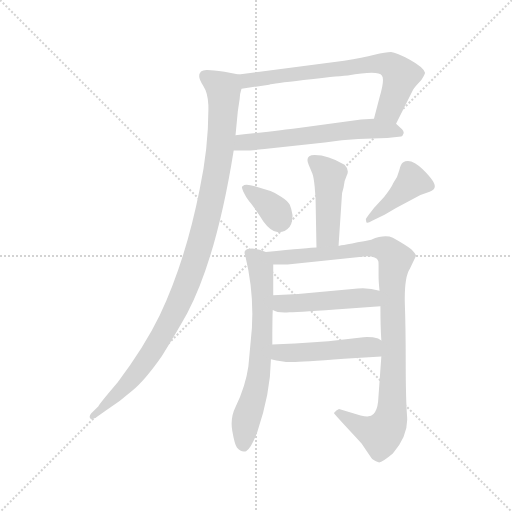
t = 0.00 s
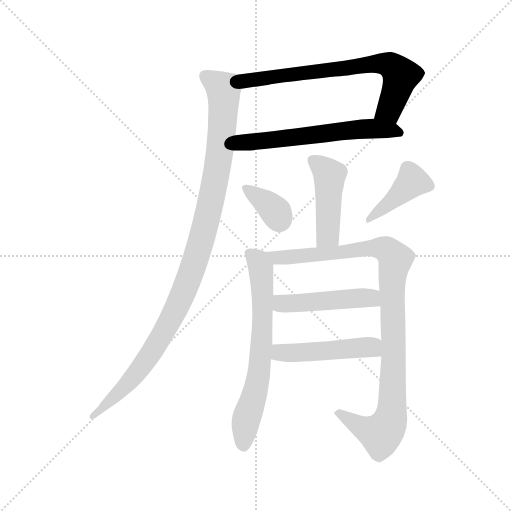
t = 1.64 s
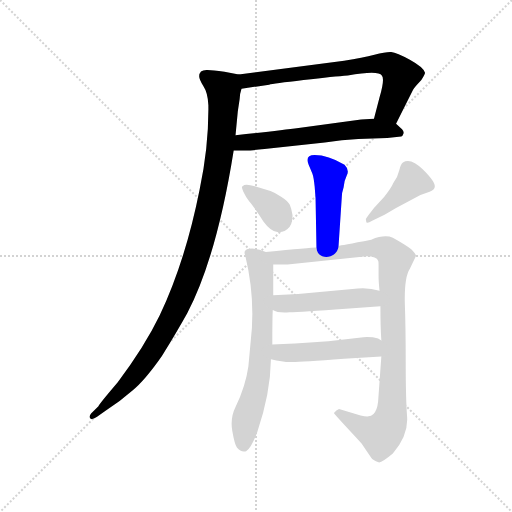
t = 3.27 s
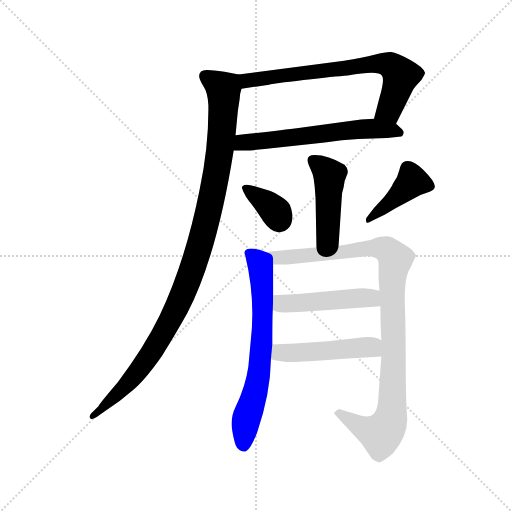
t = 4.91 s
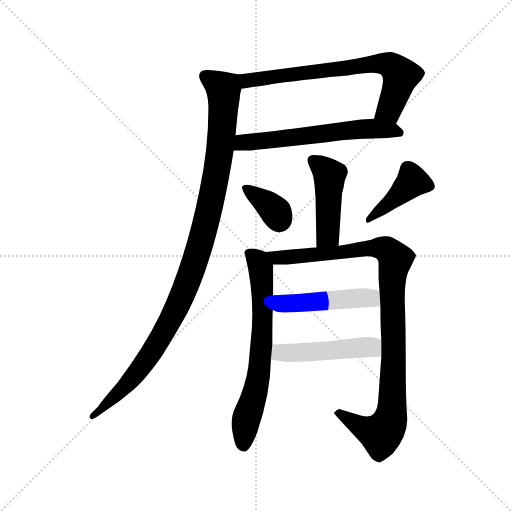
t = 6.54 s
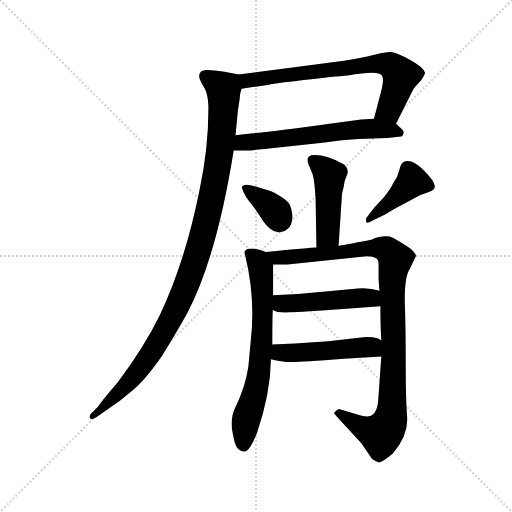
t = 8.18 s

The animated SVG that drew these frames (rendered in a browser with its animation timeline set to each time). Animation: 10 CSS @keyframes rules; one cycle of 8.18 s.

<svg version="1.1" viewBox="0 0 1024 1024" xmlns="http://www.w3.org/2000/svg">
  <g stroke="lightgray" stroke-dasharray="1,1" stroke-width="1" transform="scale(4, 4)">
    <line x1="0" y1="0" x2="256" y2="256"></line>
    <line x1="256" y1="0" x2="0" y2="256"></line>
    <line x1="128" y1="0" x2="128" y2="256"></line>
    <line x1="0" y1="128" x2="256" y2="128"></line>
  </g>
  <g transform="scale(0.92, -0.92) translate(60, -850)">
    <style type="text/css">
      
        @keyframes keyframes0 {
          from {
            stroke: blue;
            stroke-dashoffset: 720;
            stroke-width: 128;
          }
          70% {
            animation-timing-function: step-end;
            stroke: blue;
            stroke-dashoffset: 0;
            stroke-width: 128;
          }
          to {
            stroke: black;
            stroke-width: 1024;
          }
        }
        #make-me-a-hanzi-animation-0 {
          animation: keyframes0 0.8359375s both;
          animation-delay: 0s;
          animation-timing-function: linear;
        }
      
        @keyframes keyframes1 {
          from {
            stroke: blue;
            stroke-dashoffset: 618;
            stroke-width: 128;
          }
          67% {
            animation-timing-function: step-end;
            stroke: blue;
            stroke-dashoffset: 0;
            stroke-width: 128;
          }
          to {
            stroke: black;
            stroke-width: 1024;
          }
        }
        #make-me-a-hanzi-animation-1 {
          animation: keyframes1 0.7529296875s both;
          animation-delay: 0.8359375s;
          animation-timing-function: linear;
        }
      
        @keyframes keyframes2 {
          from {
            stroke: blue;
            stroke-dashoffset: 1092;
            stroke-width: 128;
          }
          78% {
            animation-timing-function: step-end;
            stroke: blue;
            stroke-dashoffset: 0;
            stroke-width: 128;
          }
          to {
            stroke: black;
            stroke-width: 1024;
          }
        }
        #make-me-a-hanzi-animation-2 {
          animation: keyframes2 1.138671875s both;
          animation-delay: 1.5888671875s;
          animation-timing-function: linear;
        }
      
        @keyframes keyframes3 {
          from {
            stroke: blue;
            stroke-dashoffset: 461;
            stroke-width: 128;
          }
          60% {
            animation-timing-function: step-end;
            stroke: blue;
            stroke-dashoffset: 0;
            stroke-width: 128;
          }
          to {
            stroke: black;
            stroke-width: 1024;
          }
        }
        #make-me-a-hanzi-animation-3 {
          animation: keyframes3 0.6251627604166666s both;
          animation-delay: 2.7275390625s;
          animation-timing-function: linear;
        }
      
        @keyframes keyframes4 {
          from {
            stroke: blue;
            stroke-dashoffset: 362;
            stroke-width: 128;
          }
          54% {
            animation-timing-function: step-end;
            stroke: blue;
            stroke-dashoffset: 0;
            stroke-width: 128;
          }
          to {
            stroke: black;
            stroke-width: 1024;
          }
        }
        #make-me-a-hanzi-animation-4 {
          animation: keyframes4 0.5445963541666666s both;
          animation-delay: 3.3527018229166665s;
          animation-timing-function: linear;
        }
      
        @keyframes keyframes5 {
          from {
            stroke: blue;
            stroke-dashoffset: 419;
            stroke-width: 128;
          }
          58% {
            animation-timing-function: step-end;
            stroke: blue;
            stroke-dashoffset: 0;
            stroke-width: 128;
          }
          to {
            stroke: black;
            stroke-width: 1024;
          }
        }
        #make-me-a-hanzi-animation-5 {
          animation: keyframes5 0.5909830729166666s both;
          animation-delay: 3.897298177083333s;
          animation-timing-function: linear;
        }
      
        @keyframes keyframes6 {
          from {
            stroke: blue;
            stroke-dashoffset: 690;
            stroke-width: 128;
          }
          69% {
            animation-timing-function: step-end;
            stroke: blue;
            stroke-dashoffset: 0;
            stroke-width: 128;
          }
          to {
            stroke: black;
            stroke-width: 1024;
          }
        }
        #make-me-a-hanzi-animation-6 {
          animation: keyframes6 0.8115234375s both;
          animation-delay: 4.48828125s;
          animation-timing-function: linear;
        }
      
        @keyframes keyframes7 {
          from {
            stroke: blue;
            stroke-dashoffset: 1034;
            stroke-width: 128;
          }
          77% {
            animation-timing-function: step-end;
            stroke: blue;
            stroke-dashoffset: 0;
            stroke-width: 128;
          }
          to {
            stroke: black;
            stroke-width: 1024;
          }
        }
        #make-me-a-hanzi-animation-7 {
          animation: keyframes7 1.0914713541666667s both;
          animation-delay: 5.2998046875s;
          animation-timing-function: linear;
        }
      
        @keyframes keyframes8 {
          from {
            stroke: blue;
            stroke-dashoffset: 485;
            stroke-width: 128;
          }
          61% {
            animation-timing-function: step-end;
            stroke: blue;
            stroke-dashoffset: 0;
            stroke-width: 128;
          }
          to {
            stroke: black;
            stroke-width: 1024;
          }
        }
        #make-me-a-hanzi-animation-8 {
          animation: keyframes8 0.6446940104166666s both;
          animation-delay: 6.391276041666667s;
          animation-timing-function: linear;
        }
      
        @keyframes keyframes9 {
          from {
            stroke: blue;
            stroke-dashoffset: 489;
            stroke-width: 128;
          }
          61% {
            animation-timing-function: step-end;
            stroke: blue;
            stroke-dashoffset: 0;
            stroke-width: 128;
          }
          to {
            stroke: black;
            stroke-width: 1024;
          }
        }
        #make-me-a-hanzi-animation-9 {
          animation: keyframes9 0.64794921875s both;
          animation-delay: 7.035970052083334s;
          animation-timing-function: linear;
        }
      
    </style>
    
      <path d="M 801 581 L 838 655 Q 840 659 856 676 Q 864 689 864 692 Q 860 704 831 720 Q 802 736 790 737 Q 779 737 754 731 Q 729 724 688 718 L 459 688 C 429 684 435 653 465 657 L 525 666 Q 533 668 600 676 Q 667 684 696 686 Q 763 698 770 686 Q 777 679 765 638 L 753 592 C 745 563 788 554 801 581 Z" fill="lightgray"></path>
    
      <path d="M 448 523 L 469 523 Q 481 522 515 526 L 646 540 L 683 545 L 719 548 L 782 550 L 812 553 Q 815 553 817 559 Q 819 564 814 569 L 801 581 C 786 594 783 594 753 592 L 725 590 L 589 572 Q 550 567 452 556 C 422 553 418 523 448 523 Z" fill="lightgray"></path>
    
      <path d="M 373 684 Q 373 677 382 663 Q 392 648 393 621 Q 394 533 374 438 Q 343 282 287 164 Q 254 96 196 19 Q 156 -28 154 -33 L 138 -49 Q 133 -55 136 -59 Q 139 -64 151 -56 L 171 -42 Q 202 -22 228 1 Q 255 23 292 76 Q 326 131 347 169 Q 411 291 448 523 L 452 556 L 457 608 L 461 635 Q 461 645 465 657 C 470 686 470 686 459 688 L 428 694 Q 402 698 391 698 Q 373 699 373 684 Z" fill="lightgray"></path>
    
      <path d="M 624 445 L 626 419 L 628 312 C 629 282 674 286 676 316 L 683 421 Q 683 431 687 443 Q 688 457 694 469 Q 700 481 689 492 Q 653 513 624 513 Q 602 513 611 492 L 619 473 Q 622 465 624 445 Z" fill="lightgray"></path>
    
      <path d="M 576 382 Q 574 396 570 405 Q 566 413 552 422 Q 539 431 528 435 L 494 445 Q 479 450 471 448 L 466 444 Q 465 443 469 433 Q 474 422 482 412 Q 491 402 513 368 Q 527 349 541 346 Q 555 342 565 352 Q 576 361 576 382 Z" fill="lightgray"></path>
    
      <path d="M 753 398 L 740 381 Q 734 375 736 369 Q 736 362 749 370 L 776 383 L 801 398 L 854 426 L 874 433 Q 884 437 885 443 Q 888 453 860 481 Q 833 508 816 497 Q 811 494 808 480 Q 805 466 795 452 Q 790 440 775 422 L 753 398 Z" fill="lightgray"></path>
    
      <path d="M 518 302 Q 495 312 481 309 Q 468 306 473 295 Q 496 200 485 108 L 480 54 Q 474 11 452 -35 Q 440 -59 445 -87 Q 450 -116 455 -123 Q 464 -134 475 -131 Q 486 -125 499 -90 Q 528 -5 529 69 L 532 101 Q 532 161 533 176 L 534 208 L 534 275 C 534 296 534 296 518 302 Z" fill="lightgray"></path>
    
      <path d="M 628 312 Q 615 312 518 302 C 488 299 504 275 534 275 L 565 275 L 737 293 Q 759 293 762 283 Q 763 282 763 272 L 763 249 Q 763 239 765 218 L 767 184 Q 767 138 769 110 L 769 75 L 762 -23 Q 760 -42 752 -50 Q 745 -59 724 -53 L 677 -39 Q 671 -41 666 -48 Q 665 -49 726 -114 L 747 -145 Q 750 -150 763 -155 Q 769 -157 794 -136 Q 828 -96 825 -56 Q 822 -16 822 61 Q 822 138 820 193 Q 819 248 831 266 L 844 293 Q 846 296 834 308 Q 821 318 794 333 Q 777 341 747 329 Q 680 316 676 316 L 628 312 Z" fill="lightgray"></path>
    
      <path d="M 765 218 Q 743 225 718 223 L 588 211 L 534 208 C 504 206 506 188 533 176 Q 544 169 569 171 Q 595 172 692 179 L 767 184 C 797 186 794 210 765 218 Z" fill="lightgray"></path>
    
      <path d="M 529 69 Q 557 62 576 63 Q 595 63 688 70 L 769 75 C 799 77 795 95 769 110 L 762 114 Q 749 118 730 117 L 654 108 L 581 103 L 532 101 C 502 100 500 76 529 69 Z" fill="lightgray"></path>
    
    
      <clipPath id="make-me-a-hanzi-clip-0">
        <path d="M 801 581 L 838 655 Q 840 659 856 676 Q 864 689 864 692 Q 860 704 831 720 Q 802 736 790 737 Q 779 737 754 731 Q 729 724 688 718 L 459 688 C 429 684 435 653 465 657 L 525 666 Q 533 668 600 676 Q 667 684 696 686 Q 763 698 770 686 Q 777 679 765 638 L 753 592 C 745 563 788 554 801 581 Z"></path>
      </clipPath>
      <path clip-path="url(#make-me-a-hanzi-clip-0)" d="M 468 682 L 485 675 L 779 711 L 795 704 L 812 686 L 787 612 L 761 598" fill="none" id="make-me-a-hanzi-animation-0" stroke-dasharray="592 1184" stroke-linecap="round"></path>
    
      <clipPath id="make-me-a-hanzi-clip-1">
        <path d="M 448 523 L 469 523 Q 481 522 515 526 L 646 540 L 683 545 L 719 548 L 782 550 L 812 553 Q 815 553 817 559 Q 819 564 814 569 L 801 581 C 786 594 783 594 753 592 L 725 590 L 589 572 Q 550 567 452 556 C 422 553 418 523 448 523 Z"></path>
      </clipPath>
      <path clip-path="url(#make-me-a-hanzi-clip-1)" d="M 453 528 L 468 541 L 705 568 L 747 571 L 808 562" fill="none" id="make-me-a-hanzi-animation-1" stroke-dasharray="490 980" stroke-linecap="round"></path>
    
      <clipPath id="make-me-a-hanzi-clip-2">
        <path d="M 373 684 Q 373 677 382 663 Q 392 648 393 621 Q 394 533 374 438 Q 343 282 287 164 Q 254 96 196 19 Q 156 -28 154 -33 L 138 -49 Q 133 -55 136 -59 Q 139 -64 151 -56 L 171 -42 Q 202 -22 228 1 Q 255 23 292 76 Q 326 131 347 169 Q 411 291 448 523 L 452 556 L 457 608 L 461 635 Q 461 645 465 657 C 470 686 470 686 459 688 L 428 694 Q 402 698 391 698 Q 373 699 373 684 Z"></path>
      </clipPath>
      <path clip-path="url(#make-me-a-hanzi-clip-2)" d="M 387 685 L 425 654 L 426 619 L 406 445 L 358 265 L 316 164 L 267 81 L 212 9 L 143 -55" fill="none" id="make-me-a-hanzi-animation-2" stroke-dasharray="964 1928" stroke-linecap="round"></path>
    
      <clipPath id="make-me-a-hanzi-clip-3">
        <path d="M 624 445 L 626 419 L 628 312 C 629 282 674 286 676 316 L 683 421 Q 683 431 687 443 Q 688 457 694 469 Q 700 481 689 492 Q 653 513 624 513 Q 602 513 611 492 L 619 473 Q 622 465 624 445 Z"></path>
      </clipPath>
      <path clip-path="url(#make-me-a-hanzi-clip-3)" d="M 620 501 L 656 469 L 653 340 L 633 320" fill="none" id="make-me-a-hanzi-animation-3" stroke-dasharray="333 666" stroke-linecap="round"></path>
    
      <clipPath id="make-me-a-hanzi-clip-4">
        <path d="M 576 382 Q 574 396 570 405 Q 566 413 552 422 Q 539 431 528 435 L 494 445 Q 479 450 471 448 L 466 444 Q 465 443 469 433 Q 474 422 482 412 Q 491 402 513 368 Q 527 349 541 346 Q 555 342 565 352 Q 576 361 576 382 Z"></path>
      </clipPath>
      <path clip-path="url(#make-me-a-hanzi-clip-4)" d="M 473 440 L 530 400 L 548 368" fill="none" id="make-me-a-hanzi-animation-4" stroke-dasharray="234 468" stroke-linecap="round"></path>
    
      <clipPath id="make-me-a-hanzi-clip-5">
        <path d="M 753 398 L 740 381 Q 734 375 736 369 Q 736 362 749 370 L 776 383 L 801 398 L 854 426 L 874 433 Q 884 437 885 443 Q 888 453 860 481 Q 833 508 816 497 Q 811 494 808 480 Q 805 466 795 452 Q 790 440 775 422 L 753 398 Z"></path>
      </clipPath>
      <path clip-path="url(#make-me-a-hanzi-clip-5)" d="M 873 445 L 836 456 L 742 374" fill="none" id="make-me-a-hanzi-animation-5" stroke-dasharray="291 582" stroke-linecap="round"></path>
    
      <clipPath id="make-me-a-hanzi-clip-6">
        <path d="M 518 302 Q 495 312 481 309 Q 468 306 473 295 Q 496 200 485 108 L 480 54 Q 474 11 452 -35 Q 440 -59 445 -87 Q 450 -116 455 -123 Q 464 -134 475 -131 Q 486 -125 499 -90 Q 528 -5 529 69 L 532 101 Q 532 161 533 176 L 534 208 L 534 275 C 534 296 534 296 518 302 Z"></path>
      </clipPath>
      <path clip-path="url(#make-me-a-hanzi-clip-6)" d="M 481 300 L 502 282 L 507 268 L 511 150 L 503 37 L 474 -68 L 470 -119" fill="none" id="make-me-a-hanzi-animation-6" stroke-dasharray="562 1124" stroke-linecap="round"></path>
    
      <clipPath id="make-me-a-hanzi-clip-7">
        <path d="M 628 312 Q 615 312 518 302 C 488 299 504 275 534 275 L 565 275 L 737 293 Q 759 293 762 283 Q 763 282 763 272 L 763 249 Q 763 239 765 218 L 767 184 Q 767 138 769 110 L 769 75 L 762 -23 Q 760 -42 752 -50 Q 745 -59 724 -53 L 677 -39 Q 671 -41 666 -48 Q 665 -49 726 -114 L 747 -145 Q 750 -150 763 -155 Q 769 -157 794 -136 Q 828 -96 825 -56 Q 822 -16 822 61 Q 822 138 820 193 Q 819 248 831 266 L 844 293 Q 846 296 834 308 Q 821 318 794 333 Q 777 341 747 329 Q 680 316 676 316 L 628 312 Z"></path>
      </clipPath>
      <path clip-path="url(#make-me-a-hanzi-clip-7)" d="M 531 301 L 542 289 L 762 312 L 787 302 L 799 287 L 792 229 L 793 -28 L 786 -70 L 767 -93 L 737 -85 L 673 -45" fill="none" id="make-me-a-hanzi-animation-7" stroke-dasharray="906 1812" stroke-linecap="round"></path>
    
      <clipPath id="make-me-a-hanzi-clip-8">
        <path d="M 765 218 Q 743 225 718 223 L 588 211 L 534 208 C 504 206 506 188 533 176 Q 544 169 569 171 Q 595 172 692 179 L 767 184 C 797 186 794 210 765 218 Z"></path>
      </clipPath>
      <path clip-path="url(#make-me-a-hanzi-clip-8)" d="M 541 202 L 550 191 L 561 189 L 740 203 L 759 189" fill="none" id="make-me-a-hanzi-animation-8" stroke-dasharray="357 714" stroke-linecap="round"></path>
    
      <clipPath id="make-me-a-hanzi-clip-9">
        <path d="M 529 69 Q 557 62 576 63 Q 595 63 688 70 L 769 75 C 799 77 795 95 769 110 L 762 114 Q 749 118 730 117 L 654 108 L 581 103 L 532 101 C 502 100 500 76 529 69 Z"></path>
      </clipPath>
      <path clip-path="url(#make-me-a-hanzi-clip-9)" d="M 538 95 L 557 82 L 745 95 L 762 81" fill="none" id="make-me-a-hanzi-animation-9" stroke-dasharray="361 722" stroke-linecap="round"></path>
    
  </g>
</svg>
